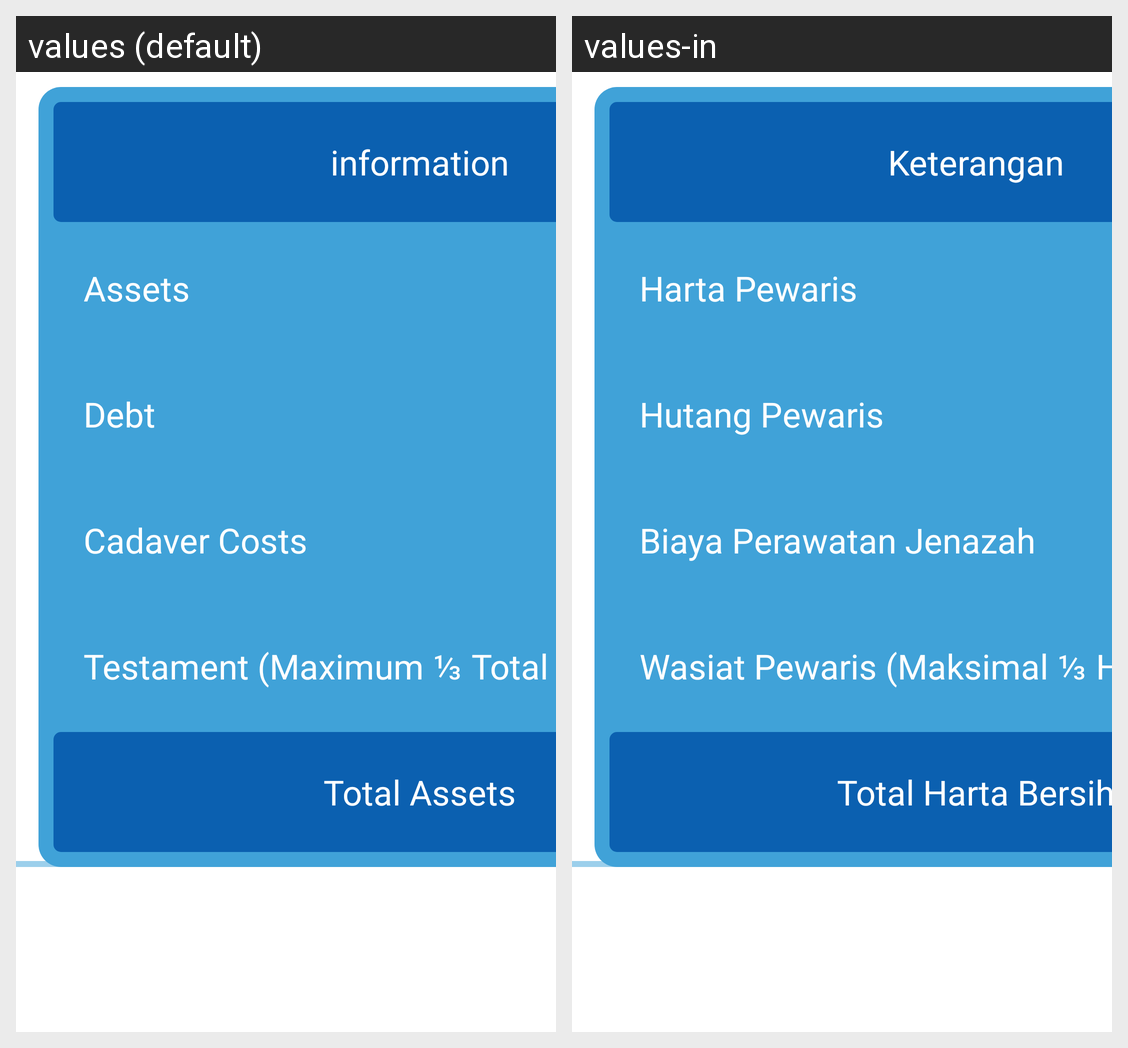

Locale-by-locale string values for the Android screen shown in this grid:
Android screen res/layout/fragment_table_harta_zoom.xml rendered under 2 locales, left to right: values (default), values-in. Device: Nexus 5 (rendered at 1080×1920; each locale shown at half size, 540×960, under a caption strip naming it); theme Theme.AlMirats.
Strings drawn on this screen, with the default value and each locale's value (text and hints the layout hard-codes, and strings that could not be matched under every locale, appear in the picture but are not listed):

txt_keterangan
  values: information
  values-in: Keterangan

txt_harta
  values: Assets
  values-in: Harta Pewaris

txt_hutang
  values: Debt
  values-in: Hutang Pewaris

txt_jenazah
  values: Cadaver Costs
  values-in: Biaya Perawatan Jenazah

txt_wasiat
  values: Testament (Maximum ⅓ Total Assets)
  values-in: Wasiat Pewaris (Maksimal ⅓ Harta Waris)

txt_total_harta_bersih
  values: Total Assets
  values-in: Total Harta Bersih
